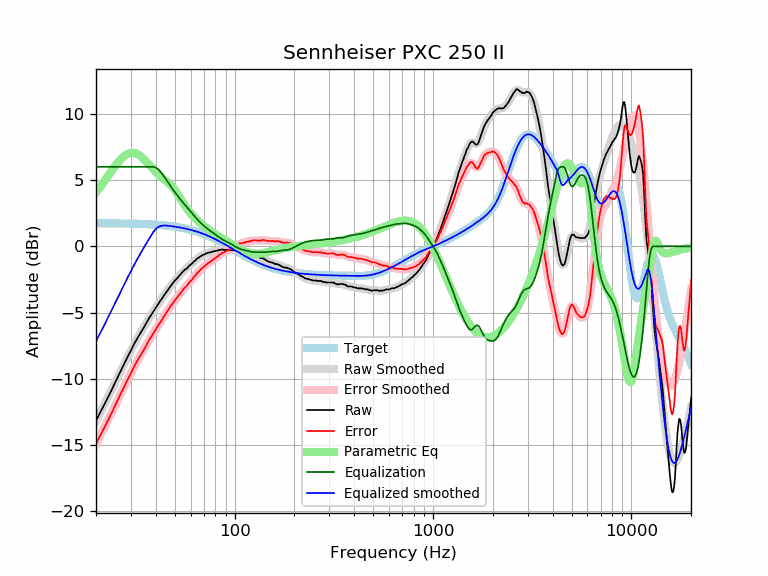

Source data for this figure (header and first rows):
frequency, raw, error, smoothed, error_smoothed, equalization, parametric_eq, equalized_raw, equalized_smoothed, target
20, -13.18, -14.92, -13.18, -14.93, 6.00, 4.06, -7.18, -7.18, 1.74
21, -12.55, -14.29, -12.56, -14.31, 6.00, 4.48, -6.55, -6.56, 1.74
22, -11.98, -13.72, -11.96, -13.70, 6.00, 4.90, -5.98, -5.96, 1.74
23, -11.41, -13.14, -11.38, -13.12, 6.00, 5.31, -5.41, -5.38, 1.74
24, -10.85, -12.58, -10.82, -12.55, 6.00, 5.71, -4.85, -4.82, 1.74
25, -10.27, -12.00, -10.27, -12.01, 6.00, 6.07, -4.27, -4.27, 1.73
26, -9.75, -11.48, -9.75, -11.48, 6.00, 6.39, -3.75, -3.75, 1.73
27, -9.25, -10.97, -9.24, -10.97, 6.00, 6.66, -3.25, -3.24, 1.73
28, -8.76, -10.48, -8.76, -10.48, 6.00, 6.86, -2.76, -2.76, 1.72
29, -8.29, -10.00, -8.30, -10.02, 6.00, 6.99, -2.29, -2.30, 1.72
30, -7.88, -9.59, -7.87, -9.58, 6.00, 7.05, -1.88, -1.87, 1.71
31, -7.42, -9.12, -7.46, -9.17, 6.00, 7.05, -1.42, -1.46, 1.71
32, -7.06, -8.76, -7.08, -8.78, 6.00, 6.99, -1.06, -1.08, 1.70
33, -6.72, -8.41, -6.72, -8.41, 6.00, 6.88, -0.72, -0.72, 1.70
34, -6.40, -8.08, -6.37, -8.06, 6.00, 6.73, -0.40, -0.37, 1.69
35, -6.09, -7.77, -6.05, -7.73, 6.00, 6.56, -0.09, -0.05, 1.68
36, -5.75, -7.42, -5.74, -7.42, 6.00, 6.37, 0.25, 0.26, 1.67
37, -5.44, -7.10, -5.45, -7.11, 6.00, 6.18, 0.56, 0.55, 1.66
38, -5.17, -6.82, -5.17, -6.82, 6.00, 5.99, 0.83, 0.83, 1.65
39, -4.90, -6.54, -4.90, -6.55, 6.00, 5.80, 1.10, 1.10, 1.64
40, -4.65, -6.28, -4.64, -6.28, 5.95, 5.63, 1.30, 1.30, 1.63
41, -4.40, -6.02, -4.40, -6.02, 5.84, 5.46, 1.44, 1.44, 1.62
42, -4.16, -5.77, -4.16, -5.77, 5.67, 5.32, 1.52, 1.51, 1.61
43, -3.96, -5.55, -3.93, -5.53, 5.48, 5.18, 1.53, 1.55, 1.60
44, -3.72, -5.30, -3.71, -5.30, 5.28, 5.06, 1.57, 1.57, 1.58
45, -3.51, -5.08, -3.50, -5.07, 5.07, 4.95, 1.56, 1.57, 1.57
46, -3.31, -4.86, -3.30, -4.85, 4.85, 4.83, 1.55, 1.55, 1.55
47, -3.09, -4.62, -3.11, -4.65, 4.65, 4.71, 1.56, 1.54, 1.54
48, -2.92, -4.44, -2.93, -4.45, 4.45, 4.57, 1.53, 1.52, 1.52
49, -2.75, -4.25, -2.75, -4.26, 4.26, 4.41, 1.51, 1.50, 1.50
50, -2.60, -4.08, -2.59, -4.07, 4.07, 4.24, 1.48, 1.48, 1.48
51, -2.45, -3.91, -2.44, -3.90, 3.90, 4.04, 1.46, 1.46, 1.46
52, -2.30, -3.74, -2.29, -3.74, 3.74, 3.85, 1.44, 1.44, 1.44
53, -2.17, -3.59, -2.16, -3.58, 3.58, 3.65, 1.41, 1.42, 1.42
54, -2.04, -3.43, -2.03, -3.43, 3.43, 3.45, 1.39, 1.40, 1.40
55, -1.89, -3.26, -1.91, -3.29, 3.29, 3.26, 1.40, 1.38, 1.38
56, -1.78, -3.13, -1.80, -3.15, 3.15, 3.09, 1.37, 1.35, 1.35
57, -1.71, -3.03, -1.69, -3.01, 3.01, 2.92, 1.31, 1.33, 1.33
58, -1.61, -2.91, -1.58, -2.88, 2.88, 2.76, 1.27, 1.30, 1.30
59, -1.47, -2.74, -1.48, -2.75, 2.75, 2.62, 1.28, 1.27, 1.27
60, -1.39, -2.63, -1.38, -2.62, 2.62, 2.49, 1.23, 1.24, 1.24
61, -1.30, -2.51, -1.28, -2.49, 2.49, 2.36, 1.20, 1.22, 1.22
62, -1.17, -2.35, -1.18, -2.37, 2.37, 2.24, 1.20, 1.19, 1.19
63, -1.11, -2.26, -1.09, -2.25, 2.25, 2.14, 1.14, 1.16, 1.16
64, -1.01, -2.13, -1.00, -2.13, 2.13, 2.03, 1.12, 1.12, 1.12
65, -0.90, -1.99, -0.92, -2.01, 2.01, 1.94, 1.12, 1.09, 1.09
66, -0.86, -1.91, -0.85, -1.91, 1.91, 1.85, 1.05, 1.06, 1.06
67, -0.78, -1.80, -0.78, -1.80, 1.80, 1.76, 1.03, 1.02, 1.02
68, -0.72, -1.71, -0.72, -1.71, 1.71, 1.68, 0.99, 0.99, 0.99
69, -0.66, -1.61, -0.66, -1.62, 1.62, 1.60, 0.96, 0.95, 0.95
70, -0.63, -1.54, -0.62, -1.54, 1.54, 1.53, 0.91, 0.92, 0.92
71, -0.59, -1.47, -0.58, -1.46, 1.46, 1.45, 0.87, 0.88, 0.88
72, -0.53, -1.37, -0.54, -1.38, 1.38, 1.39, 0.86, 0.84, 0.84
73, -0.51, -1.31, -0.51, -1.31, 1.31, 1.32, 0.81, 0.81, 0.81
74, -0.46, -1.22, -0.48, -1.25, 1.25, 1.26, 0.79, 0.77, 0.77
75, -0.49, -1.22, -0.45, -1.18, 1.18, 1.19, 0.70, 0.73, 0.73
76, -0.43, -1.12, -0.43, -1.12, 1.12, 1.14, 0.70, 0.69, 0.69
77, -0.42, -1.07, -0.41, -1.06, 1.06, 1.08, 0.65, 0.65, 0.65
78, -0.40, -1.01, -0.39, -1.00, 1.00, 1.02, 0.60, 0.61, 0.61
79, -0.36, -0.93, -0.37, -0.94, 0.94, 0.97, 0.58, 0.57, 0.57
... 553 more rows
